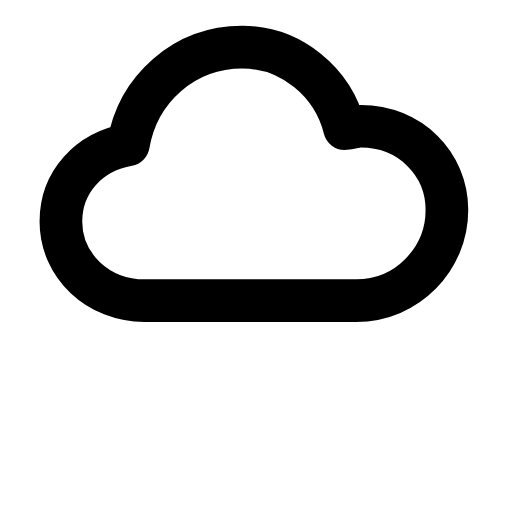
t = 0.00 s
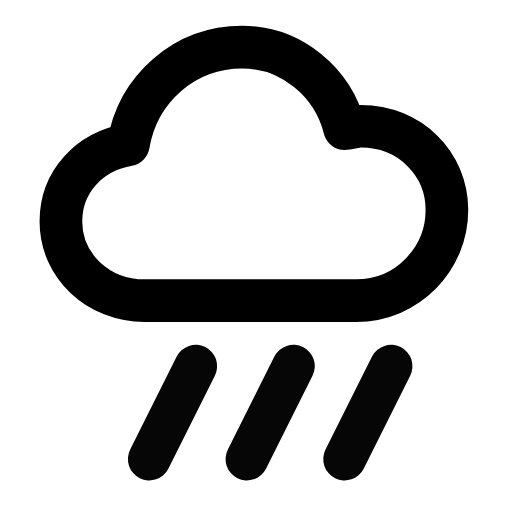
t = 0.26 s
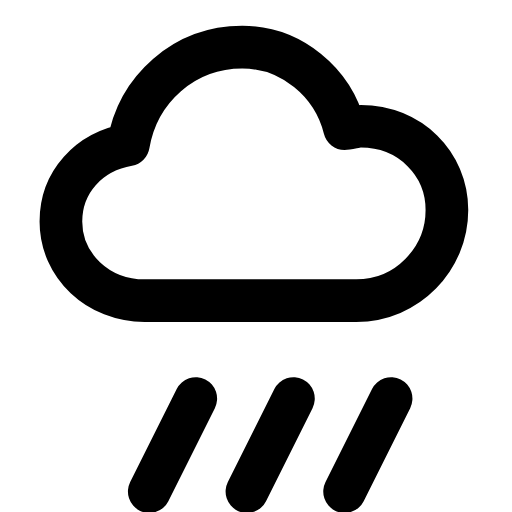
t = 0.49 s
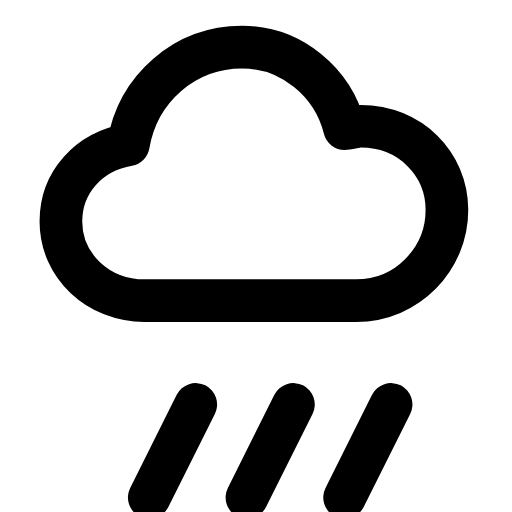
t = 0.71 s
t = 1.02 s: frame unchanged from t = 0.00 s, image omitted
t = 1.26 s: frame unchanged from t = 0.00 s, image omitted

The animated SVG that drew these frames (rendered in a browser with its animation timeline set to each time). Animation: 2 SMIL elements (animate=1,animateTransform=1); one cycle of 1.50 s, repeats indefinitely.

<svg xmlns="http://www.w3.org/2000/svg" width="24" height="24" viewBox="0 0 24 24" fill="none"><g transform="translate(-1.069 -1.058) scale(1.09)"><path stroke="currentColor" stroke-width="1.835" stroke-linecap="round" stroke-linejoin="round" fill="none" d="M7.2 13.9C5.2 13.9 3.6 12.4 3.6 10.5C3.6 8.8 4.8 7.5 6.5 7.2C6.9 4.8 8.9 3 11.4 3C13.5 3 15.3 4.5 15.8 6.5C16 6.5 16.3 6.4 16.5 6.4C18.6 6.4 20.2 8 20.2 10C20.2 12.1 18.5 13.9 16.3 13.9L7.2 13.9Z"></path><g><animateTransform attributeName="transform" type="translate" values="0 -2;0 -2;0 2;0 -2" keyTimes="0;0.1;0.7;1" dur="1.5s" repeatCount="indefinite" calcMode="spline" keySplines="0.16 1 0.3 1;0.16 1 0.3 1;0.16 1 0.3 1"/><animate attributeName="opacity" values="0;0;1;1;0;0" keyTimes="0;0.1;0.25;0.55;0.68;1" dur="1.5s" repeatCount="indefinite" calcMode="spline" keySplines="0.16 1 0.3 1;0.16 1 0.3 1;0.16 1 0.3 1;0.16 1 0.3 1;0.16 1 0.3 1"/><line stroke="currentColor" stroke-width="1.835" stroke-linecap="round" stroke-linejoin="round" fill="none" x1="9.4" y1="16.4" x2="7.4" y2="20.4"></line><line stroke="currentColor" stroke-width="1.835" stroke-linecap="round" stroke-linejoin="round" fill="none" x1="13.6" y1="16.4" x2="11.6" y2="20.4"></line><line stroke="currentColor" stroke-width="1.835" stroke-linecap="round" stroke-linejoin="round" fill="none" x1="17.8" y1="16.4" x2="15.8" y2="20.4"></line></g></g></svg>
